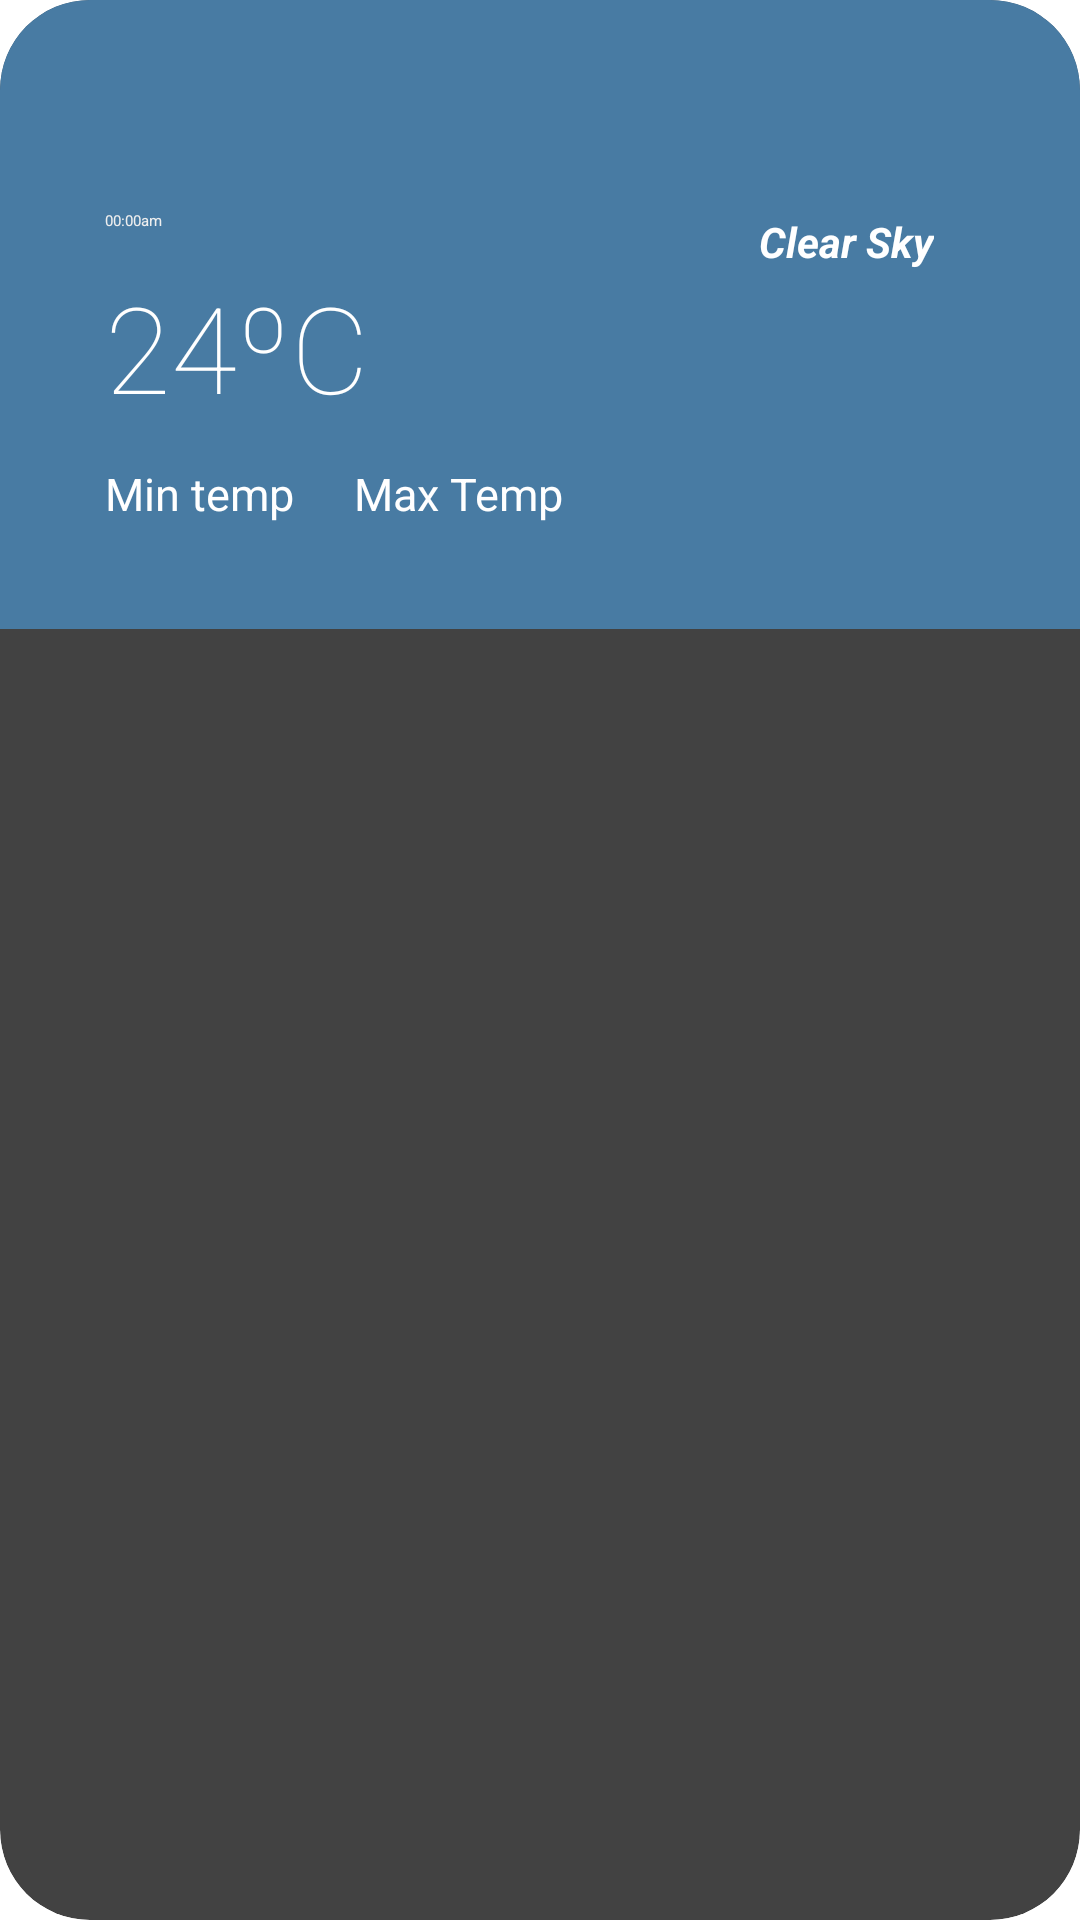

Here is an Android app screen rendered from its layout file. Give the layout XML and the strings, colors and styles it references.
<!-- AndroidManifest.xml: application theme Theme.ClimaHoje -->
<!-- res/layout/card_week_layout.xml -->
<?xml version="1.0" encoding="utf-8"?>
<androidx.cardview.widget.CardView xmlns:android="http://schemas.android.com/apk/res/android"
    xmlns:app="http://schemas.android.com/apk/res-auto"
    xmlns:tools="http://schemas.android.com/tools"
    android:id="@+id/card_week"
    android:layout_width="match_parent"
    android:layout_height="wrap_content"
    android:layout_margin="10dp"
    app:cardCornerRadius="30dp"
    app:cardElevation="10dp">


    <LinearLayout
        android:layout_width="match_parent"
        android:layout_height="match_parent"
        android:orientation="vertical">

        <LinearLayout
            android:layout_width="match_parent"
            android:layout_height="wrap_content"
            android:background="#487BA3"
            android:orientation="horizontal"
            android:padding="25dp">

            <LinearLayout
                android:id="@+id/overviewContainer"
                android:layout_width="wrap_content"
                android:layout_height="wrap_content"
                android:orientation="vertical"
                android:padding="10dp">

                <TextView
                    android:id="@+id/txtDia"
                    android:layout_width="wrap_content"
                    android:layout_height="wrap_content"
                    android:textAllCaps="false"
                    android:textColor="#FFFFFF"
                    android:textSize="20sp"
                    android:textStyle="bold|italic"
                    tools:text="Day" />

                <TextView
                    android:id="@+id/txtHour"
                    android:layout_width="match_parent"
                    android:layout_height="wrap_content"
                    android:layout_marginTop="8dp"
                    android:text="00:00am"
                    android:textColor="#EFEFEF" />

                <TextView
                    android:id="@+id/txtTemp"
                    android:layout_width="wrap_content"
                    android:layout_height="wrap_content"
                    android:layout_gravity="start"
                    android:layout_marginTop="12dp"
                    android:layout_marginBottom="12dp"
                    android:fontFamily="sans-serif-thin"
                    android:text="@string/temperatura"
                    android:textColor="@color/white"
                    android:textSize="40sp">

                </TextView>

                <LinearLayout
                    android:layout_width="wrap_content"
                    android:layout_height="wrap_content"
                    android:gravity="start"
                    android:orientation="horizontal">

                    <TextView
                        android:id="@+id/txtMin_temp"
                        android:layout_width="wrap_content"
                        android:layout_height="wrap_content"
                        android:text="@string/min_temp"
                        android:textColor="@color/white"
                        android:textSize="15sp" />

                    <Space
                        android:layout_width="20dp"
                        android:layout_height="wrap_content" />

                    <TextView
                        android:id="@+id/txtMax_temp"
                        android:layout_width="wrap_content"
                        android:layout_height="wrap_content"
                        android:text="@string/max_temp"
                        android:textColor="@color/white"
                        android:textSize="15sp" />

                </LinearLayout>

            </LinearLayout>

            <LinearLayout
                android:layout_width="match_parent"
                android:layout_height="match_parent"
                android:orientation="vertical"
                android:padding="10dp">

                <androidx.constraintlayout.widget.ConstraintLayout
                    android:layout_width="match_parent"
                    android:layout_height="wrap_content"
                    android:layout_gravity="center">

                    <ImageView
                        android:id="@+id/imageStatus"
                        android:layout_width="70dp"
                        android:layout_height="70dp"
                        android:layout_gravity="center"
                        android:layout_marginTop="16dp"
                        android:layout_marginEnd="8dp"
                        android:layout_marginBottom="16dp"
                        android:src="@drawable/sun"
                        app:layout_constraintBottom_toBottomOf="parent"
                        app:layout_constraintEnd_toEndOf="parent"
                        app:layout_constraintTop_toBottomOf="@+id/txtStatus"
                        tools:ignore="RtlHardcoded" />

                    <TextView
                        android:id="@+id/txtStatus"
                        android:layout_width="wrap_content"
                        android:layout_height="wrap_content"
                        android:layout_marginTop="36dp"
                        android:layout_marginEnd="8dp"
                        android:gravity="center"
                        android:text="@string/clear_sky"
                        android:textAllCaps="false"
                        android:textColor="#FFFFFF"
                        android:textSize="14sp"
                        android:textStyle="bold|italic"
                        app:layout_constraintEnd_toEndOf="parent"
                        app:layout_constraintStart_toStartOf="@+id/imageStatus"
                        app:layout_constraintTop_toTopOf="parent" />
                </androidx.constraintlayout.widget.ConstraintLayout>


            </LinearLayout>

        </LinearLayout>
    </LinearLayout>

</androidx.cardview.widget.CardView>
<!-- resources referenced by this layout -->
<resources>
  <color name="white">#FFFFFFFF</color>
  <string name="clear_sky">Clear Sky</string>
  <string name="max_temp">Max Temp</string>
  <string name="min_temp">Min temp</string>
  <string name="temperatura">24ºC</string>
  <style name="Theme.ClimaHoje" parent="Theme.MaterialComponents.DayNight.NoActionBar">
          
          <item name="colorPrimary">@color/blueDark</item>
          <item name="colorPrimaryVariant">@color/blue</item>
          <item name="colorOnPrimary">@color/white</item>
          
          <item name="colorSecondary">@color/blueWater</item>
          <item name="colorSecondaryVariant">@color/blueWaterDark</item>
          <item name="colorOnSecondary">@color/white</item>
          
          <item name="android:statusBarColor">#41B3E6</item>
          
      </style>
  <color name="blueDark">#256D85</color>
  <color name="blue">#06283D</color>
  <color name="blueWater">#47B5FF</color>
  <color name="blueWaterDark">#00476f</color>
</resources>
